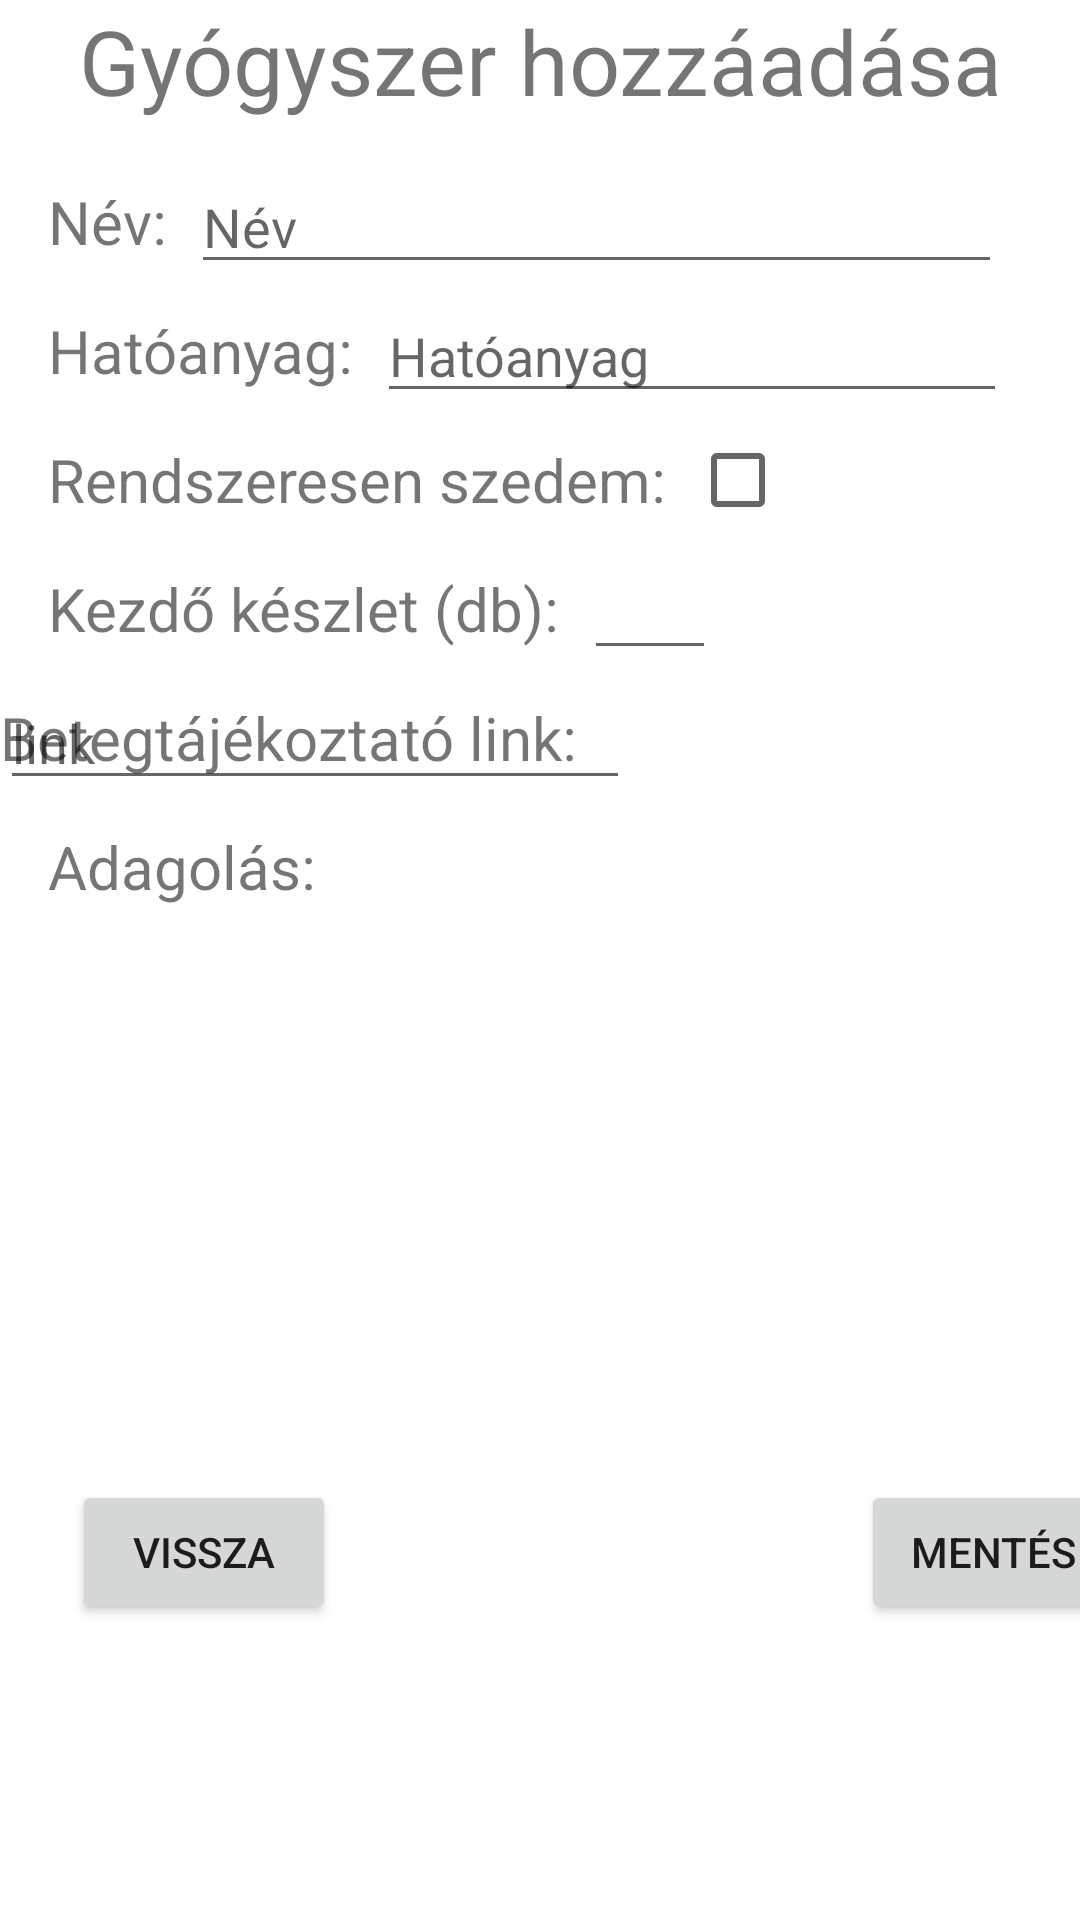

This screen was rendered from an Android layout file. Write that file and the resources it references.
<!-- AndroidManifest.xml: application theme Theme.PirulaPolc -->
<!-- res/layout/activity_gyogyszer_hozzaadasa.xml -->
<?xml version="1.0" encoding="utf-8"?>
<androidx.constraintlayout.widget.ConstraintLayout
    xmlns:android="http://schemas.android.com/apk/res/android"
    xmlns:tools="http://schemas.android.com/tools"
    xmlns:app="http://schemas.android.com/apk/res-auto"
    android:layout_width="match_parent"
    android:layout_height="match_parent"
    tools:context=".Gyogyszer_hozzaadasa">

    <TextView
        android:id="@+id/cim"
        android:layout_width="wrap_content"
        android:layout_height="wrap_content"
        android:text="Gyógyszer hozzáadása"
        android:textSize="30sp"
        app:layout_constraintEnd_toEndOf="parent"
        app:layout_constraintHorizontal_bias="0.502"
        app:layout_constraintStart_toStartOf="parent"
        tools:layout_editor_absoluteY="87dp" />

    <TextView
        android:id="@+id/nev"
        android:layout_width="0dp"
        android:layout_height="wrap_content"
        android:layout_marginStart="16dp"
        android:layout_marginTop="20dp"
        android:text="Név:"
        android:textSize="20sp"
        app:layout_constraintStart_toStartOf="parent"
        app:layout_constraintTop_toBottomOf="@+id/cim" />

    <TextView
        android:id="@+id/hatoanyag"
        android:layout_width="wrap_content"
        android:layout_height="wrap_content"
        android:layout_marginTop="16dp"
        android:text="Hatóanyag:"
        android:textSize="20sp"
        app:layout_constraintStart_toStartOf="@+id/nev"
        app:layout_constraintTop_toBottomOf="@+id/nev" />

    <TextView
        android:id="@+id/rendszeres"
        android:layout_width="wrap_content"
        android:layout_height="wrap_content"
        android:layout_marginTop="16dp"
        android:text="Rendszeresen szedem:"
        android:textSize="20sp"
        app:layout_constraintStart_toStartOf="@+id/hatoanyag"
        app:layout_constraintTop_toBottomOf="@+id/hatoanyag" />

    <TextView
        android:id="@+id/kezdoKeszlet"
        android:layout_width="wrap_content"
        android:layout_height="wrap_content"
        android:layout_marginTop="16dp"
        android:text="Kezdő készlet (db):"
        android:textSize="20sp"
        app:layout_constraintStart_toStartOf="@+id/rendszeres"
        app:layout_constraintTop_toBottomOf="@+id/rendszeres" />


    <TextView
        android:id="@+id/link"
        android:layout_width="wrap_content"
        android:layout_height="wrap_content"
        android:layout_marginTop="16dp"
        android:text="Betegtájékoztató link:"
        android:textSize="20sp"
        app:layout_constraintTop_toBottomOf="@+id/kezdoKeszlet"
        tools:layout_editor_absoluteX="16dp" />

    <EditText
        android:id="@+id/editTextNev"
        android:layout_width="0dp"
        android:layout_height="wrap_content"
        android:layout_marginStart="8dp"
        android:ems="10"
        android:inputType="textPersonName"
        android:hint="Név"
        app:layout_constraintBottom_toBottomOf="@+id/nev"
        app:layout_constraintEnd_toEndOf="@+id/cim"
        app:layout_constraintStart_toEndOf="@+id/nev"
        app:layout_constraintTop_toTopOf="@+id/nev"/>

    <EditText
        android:id="@+id/editTaxtHatoanyag"
        android:layout_width="wrap_content"
        android:layout_height="wrap_content"
        android:layout_marginStart="8dp"
        android:ems="10"
        android:inputType="date"
        android:hint="Hatóanyag"
        app:layout_constraintBottom_toBottomOf="@+id/hatoanyag"
        app:layout_constraintStart_toEndOf="@+id/hatoanyag"
        app:layout_constraintTop_toTopOf="@+id/hatoanyag" />



    <TextView
        android:id="@+id/idopontok"
        android:layout_width="wrap_content"
        android:layout_height="wrap_content"
        android:layout_marginTop="16dp"
        android:text="Adagolás:"
        android:textSize="20sp"
        app:layout_constraintStart_toStartOf="@+id/kezdoKeszlet"
        app:layout_constraintTop_toBottomOf="@+id/link" />

    <androidx.recyclerview.widget.RecyclerView
        android:id="@+id/idopontLista"
        android:layout_width="351dp"
        android:layout_height="163dp"
        android:layout_marginStart="8dp"
        android:layout_marginTop="8dp"
        app:layout_constraintStart_toStartOf="@+id/idopontok"
        app:layout_constraintTop_toBottomOf="@+id/idopontok" />

    <Button
        android:id="@+id/btnMentes"
        android:layout_width="wrap_content"
        android:layout_height="wrap_content"
        android:text="Mentés"
        app:layout_constraintBottom_toBottomOf="@+id/btnVissza"
        app:layout_constraintEnd_toEndOf="@+id/idopontLista"
        app:layout_constraintTop_toTopOf="@+id/btnVissza"
        app:layout_constraintVertical_bias="1.0" />

    <Button
        android:id="@+id/btnVissza"
        android:layout_width="wrap_content"
        android:layout_height="wrap_content"
        android:layout_marginTop="20dp"
        android:text="Vissza"
        app:layout_constraintStart_toStartOf="@+id/idopontLista"
        app:layout_constraintTop_toBottomOf="@+id/idopontLista" />

    <EditText
        android:id="@+id/editTextNumber"
        android:layout_width="44dp"
        android:layout_height="41dp"
        android:layout_marginStart="8dp"
        android:ems="10"
        android:inputType="number"
        app:layout_constraintBottom_toBottomOf="@+id/kezdoKeszlet"
        app:layout_constraintStart_toEndOf="@+id/kezdoKeszlet"
        app:layout_constraintTop_toTopOf="@+id/kezdoKeszlet" />

    <EditText
        android:id="@+id/editTextLink"
        android:layout_width="wrap_content"
        android:layout_height="wrap_content"
        android:ems="10"
        android:inputType="textPersonName"
        android:hint="link"
        app:layout_constraintBottom_toBottomOf="@+id/link"
        app:layout_constraintTop_toTopOf="@+id/link"
        tools:layout_editor_absoluteX="210dp" />

    <CheckBox
        android:id="@+id/checkBox"
        android:layout_width="wrap_content"
        android:layout_height="wrap_content"
        android:layout_marginStart="8dp"
        android:text=""
        app:layout_constraintBottom_toBottomOf="@+id/rendszeres"
        app:layout_constraintStart_toEndOf="@+id/rendszeres"
        app:layout_constraintTop_toTopOf="@+id/rendszeres" />


</androidx.constraintlayout.widget.ConstraintLayout>
<!-- resources referenced by this layout -->
<resources>
  <style name="Theme.PirulaPolc" parent="Theme.MaterialComponents.DayNight.DarkActionBar">
          
          <item name="colorPrimary">@color/purple_500</item>
          <item name="colorPrimaryVariant">@color/purple_700</item>
          <item name="colorOnPrimary">@color/white</item>
          
          <item name="colorSecondary">@color/teal_200</item>
          <item name="colorSecondaryVariant">@color/teal_700</item>
          <item name="colorOnSecondary">@color/black</item>
          
          <item name="android:statusBarColor">?attr/colorPrimaryVariant</item>
          
      </style>
  <!-- not gathered from this repository: default colours our renderer supplied (Android Studio template values) -->
  <color name="purple_500">#FF6200EE</color>
  <color name="purple_700">#FF3700B3</color>
  <color name="teal_200">#FF03DAC5</color>
  <color name="teal_700">#FF018786</color>
  <color name="black">#FF000000</color>
  <color name="white">#FFFFFFFF</color>
</resources>
